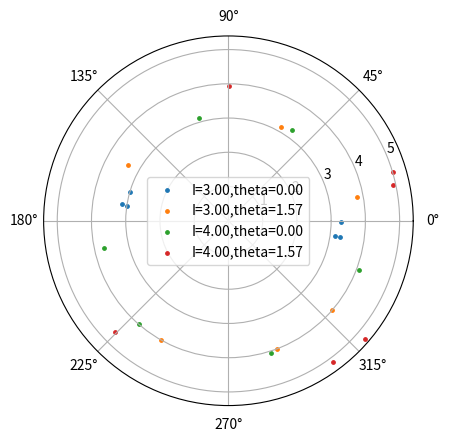

Reproduce this figure in Python.
import matplotlib.pyplot as plt
import numpy as np

def draw():
    T = 6# number if iterations
    theta = 0 # initial values
    k = 1
    x2 = []
    y2 = []
    z=[]
    #for I in [0.50]:
    for I_start in np.arange(3,5,1): # I的范围，从0.5到3.0，间隔0.04
        for theta_start in np.arange(0,np.pi,0.5*np.pi):
            I = I_start
            theta= theta_start
            x1 = []
            y1 = []
            for t in range(T):
                I1 = I
                theta1 = theta
                I = I1 + k * np.sin(theta1)
                theta = theta1 + I1 + k * np.sin(theta1)
                theta = theta % (2 * np.pi)
                '''
                while theta > 2 * np.pi:
                    theta = theta - 2.0 * np.pi
                while theta < 0.0:
                    theta = theta + 2.0 * np.pi
                '''
                x1.append(theta)
                y1.append(I) #将I,和theta的值储存起来，用于画图
                x2.append(theta)
                y2.append(I) #将I,和theta的值储存起来，用于保存
                c=360*theta/6.283185306
                z.append(c)                

            #plt.scatter(x1, y1, s=2.6)
            ax = plt.subplot(111, projection='polar')
            ax.scatter(x1, y1, s=6,label="I=%.2f,theta=%.2f" %(I_start,theta_start))
    plt.legend(loc=0)
    plt.show()

    import pandas as pd
    df = pd.DataFrame({'I':y2,'theta':x2,'jiaodu':z})
    df.to_csv('output.csv', index=False)

draw()
